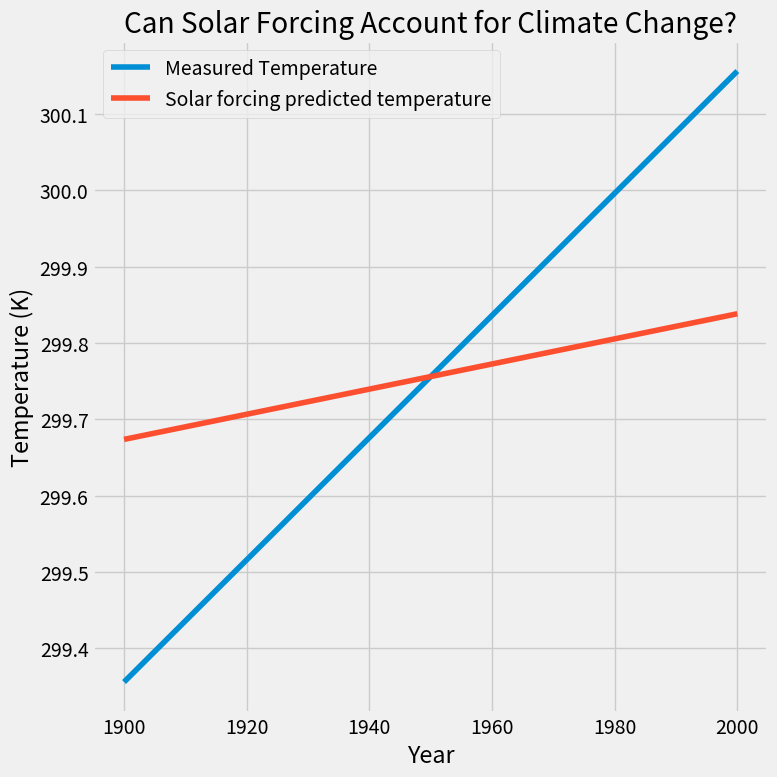

Generate this figure with matplotlib:
#!/usr/bin/env python3
'''
Can solar forcing be accounted for climate change? In this code, 
we will show measured temperature as their anomalies from 1900 to 
2000, and then show expected temperatures given our T_E equation, 
and then compare and make conclusions on our hypothesis. 
'''
import numpy as np
import matplotlib.pyplot as plt

plt.style.use('fivethirtyeight')

def solve_temp(albedo, solar_irr, sigma = 5.67e-8):

    ''' This function returns the temperature of the atmosphere given
    an albedo and a value for the solar irradiance. 

    Parameters
    ----------
    albedo: Floating point
        A value based on how much albedo the surface is given
    solar_irr: Floating Point
        A value of how much solar irradiance is given
    sigma: Floating Point, defaults to 5.67e-8
        Stefan-Boltzmann constant (5.67 * 10^-8) 

    Returns
    -------
    T_earth: Floating Point
        Temperature of Earth's surface given a certain albedo and a 
        certain solar irradiance
    '''

    T_earth = (((1 - albedo) * solar_irr) / (2 * sigma)) ** (1/4)

    return T_earth

def verify_code():
    ''' 
    Verify that our implementation is correct
    '''
    T_real = 288
    T_earth_real = solve_temp(0.33, 1350)
    print('Target solution is: ', T_real)
    print('Numerical solution is: ', T_earth_real)
    print('Difference in solutions is: ', T_real - T_earth_real)

# Years in an array
year = np.array([1900, 1950, 2000])
# Measured Solar forcing in an array
s0 = np.array([1365, 1366.5, 1368])
# Measured temperature anomaly in an array
t_anom = np.array([-0.4, 0, 0.4])

# Equation to find expected temperature given a solar forcing
T_solar = solve_temp(0.33, s0)
# Measured temperature given a solar forcing
T_measured = T_solar[1] + t_anom

# Plot that shows us trends in measured vs. expected Temperatures
fig, ax = plt.subplots(1,1, figsize = (8,8))
ax.plot(year, T_measured, label = 'Measured Temperature')
ax.plot(year, T_solar, label = 'Solar forcing predicted temperature')
ax.legend(loc = 'best')
ax.set_title('Can Solar Forcing Account for Climate Change?')
ax.set_xlabel('Year')
ax.set_ylabel('Temperature (K)')
fig.tight_layout()